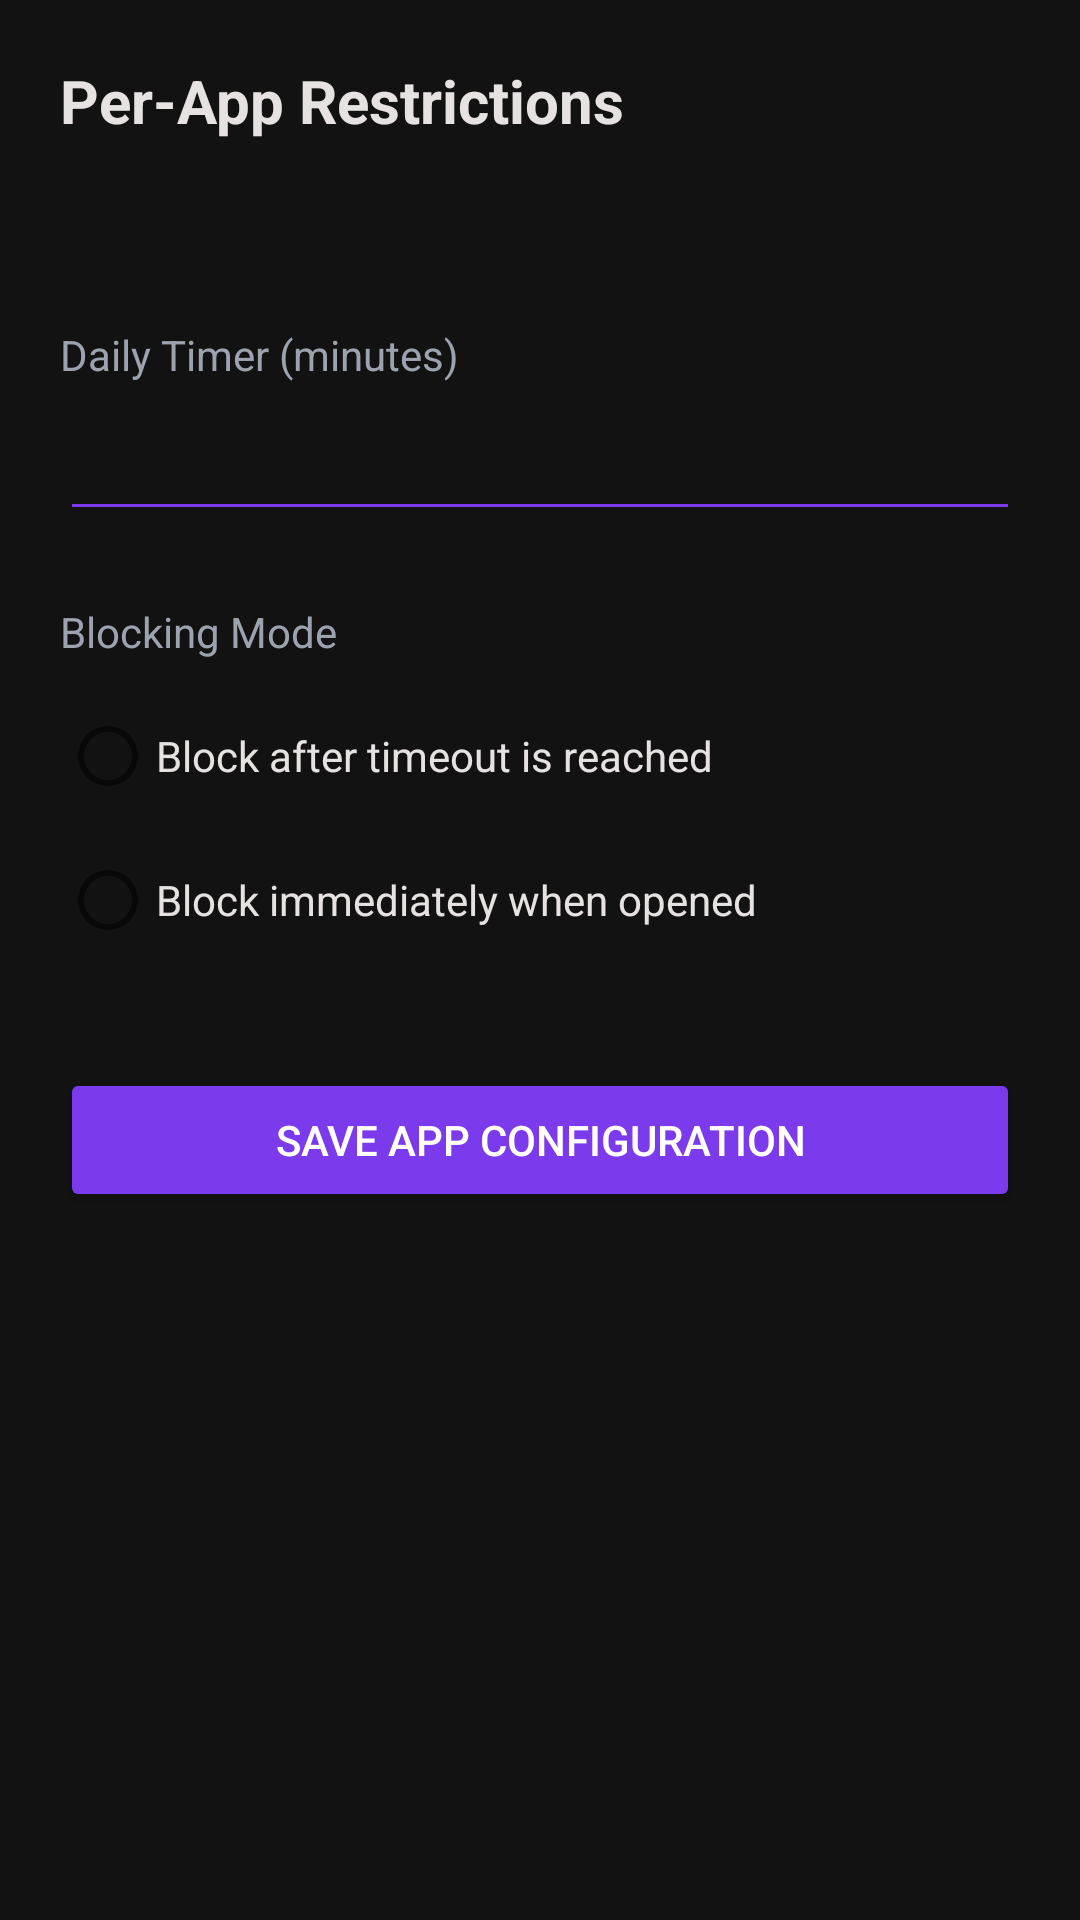

Write the Android layout XML for this screen, with the resource values it uses.
<!-- AndroidManifest.xml: application theme Theme.AppBlocker -->
<!-- res/layout/activity_settings.xml -->
<?xml version="1.0" encoding="utf-8"?>
<LinearLayout xmlns:android="http://schemas.android.com/apk/res/android"
    android:layout_width="match_parent"
    android:layout_height="match_parent"
    android:orientation="vertical"
    android:padding="20dp"
    android:background="#121212">

    <TextView
        android:layout_width="wrap_content"
        android:layout_height="wrap_content"
        android:text="Per-App Restrictions"
        android:textColor="#E5E2E1"
        android:textSize="20sp"
        android:textStyle="bold"
        android:layout_marginBottom="16dp" />

    <TextView
        android:id="@+id/tv_target_app"
        android:layout_width="wrap_content"
        android:layout_height="wrap_content"
        android:textColor="#ddb7ff"
        android:textSize="16sp"
        android:layout_marginBottom="24dp" />

    <TextView
        android:layout_width="wrap_content"
        android:layout_height="wrap_content"
        android:text="Daily Timer (minutes)"
        android:textColor="#9CA3AF"
        android:layout_marginBottom="8dp" />

    <EditText
        android:id="@+id/et_duration"
        android:layout_width="match_parent"
        android:layout_height="wrap_content"
        android:inputType="number"
        android:textColor="#FFFFFF"
        android:backgroundTint="#7C3AED"
        android:layout_marginBottom="24dp" />

    <TextView
        android:layout_width="wrap_content"
        android:layout_height="wrap_content"
        android:text="Blocking Mode"
        android:textColor="#9CA3AF"
        android:layout_marginBottom="8dp" />

    <RadioGroup
        android:id="@+id/rg_mode"
        android:layout_width="match_parent"
        android:layout_height="wrap_content"
        android:layout_marginBottom="32dp">

        <RadioButton
            android:id="@+id/rb_close_after"
            android:layout_width="wrap_content"
            android:layout_height="wrap_content"
            android:text="Block after timeout is reached"
            android:textColor="#E5E2E1" />

        <RadioButton
            android:id="@+id/rb_close_immediate"
            android:layout_width="wrap_content"
            android:layout_height="wrap_content"
            android:text="Block immediately when opened"
            android:textColor="#E5E2E1" />
    </RadioGroup>

    <Button
        android:id="@+id/btn_save_settings"
        android:layout_width="match_parent"
        android:layout_height="wrap_content"
        android:text="Save App Configuration"
        android:backgroundTint="#7C3AED"
        android:textColor="#FFFFFF" />

</LinearLayout>
<!-- resources referenced by this layout -->
<resources>
  <style name="Theme.AppBlocker" parent="Theme.MaterialComponents.DayNight.NoActionBar">
          <item name="colorPrimary">#DDD7FF</item>
          <item name="colorPrimaryVariant">#7C3AED</item>
          <item name="colorSecondary">#5DE6FF</item>
          <item name="colorOnPrimary">#FFFFFF</item>
          <item name="android:statusBarColor">#131313</item>
          <item name="android:navigationBarColor">#131313</item>
          <item name="android:colorBackground">#121212</item>
          <item name="drawerArrowStyle">@style/DrawerArrowStyle</item>
      </style>
  <style name="DrawerArrowStyle" parent="@style/Widget.AppCompat.DrawerArrowToggle">
          <item name="color">#CFC2D6</item>
      </style>
</resources>
